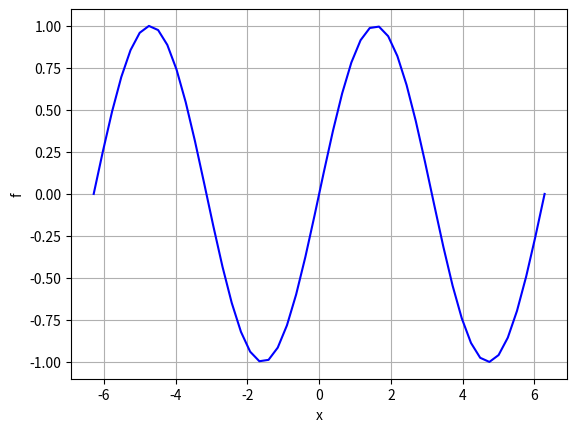
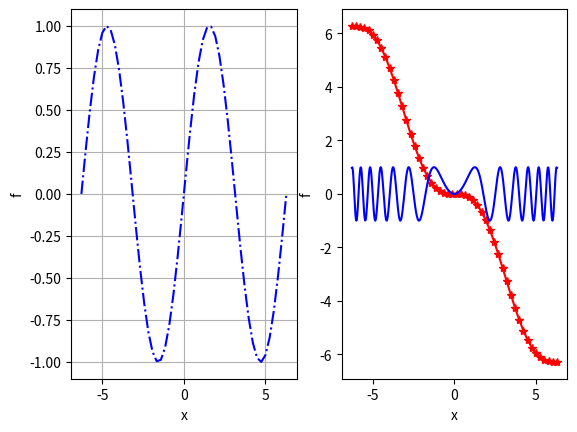
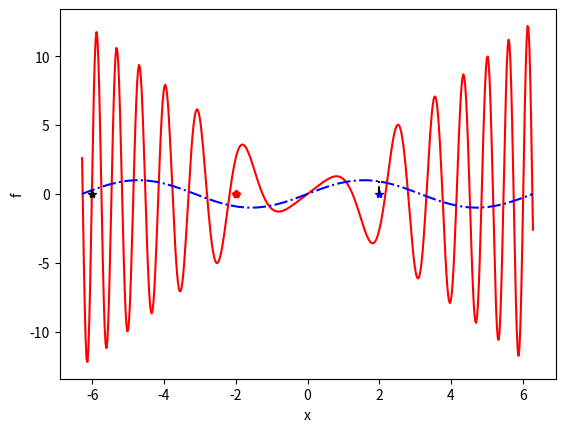
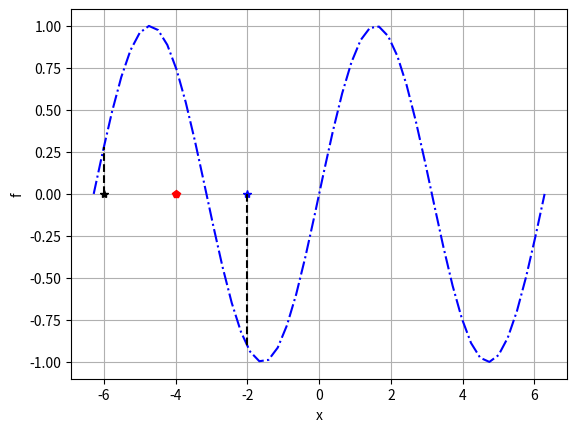
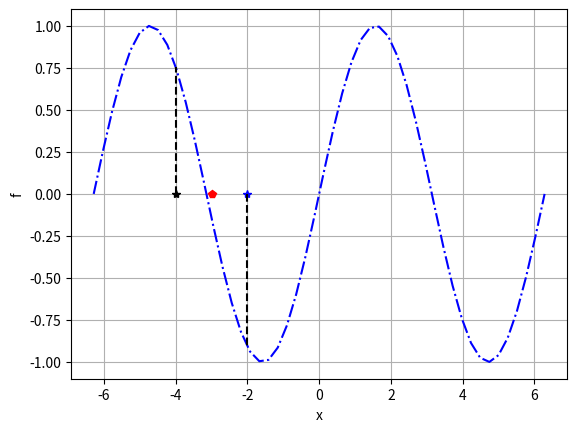
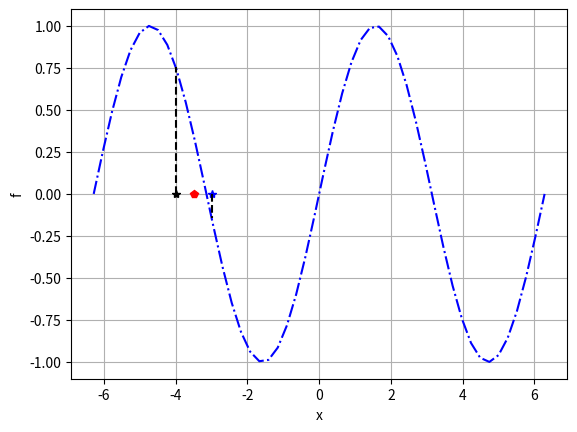
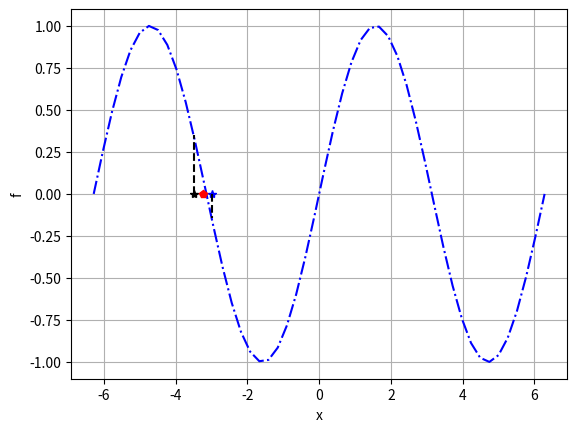
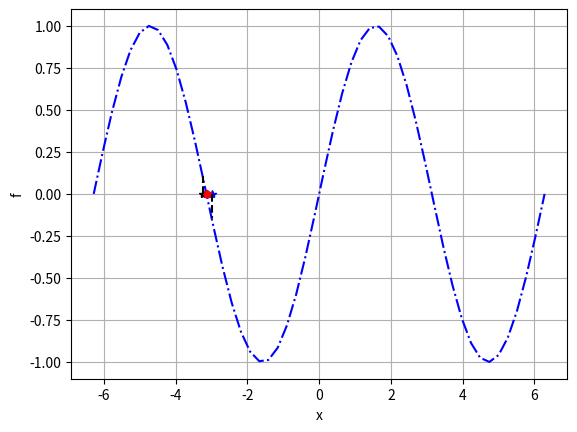
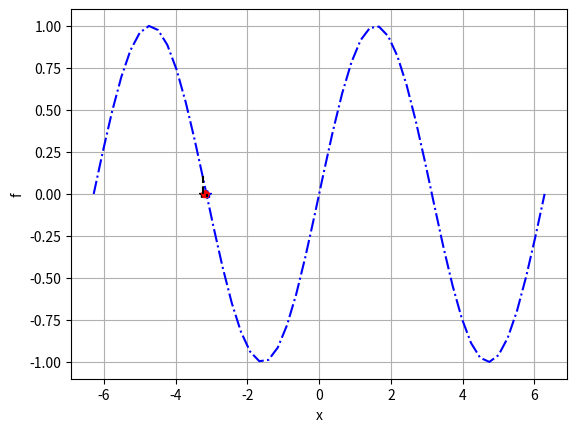
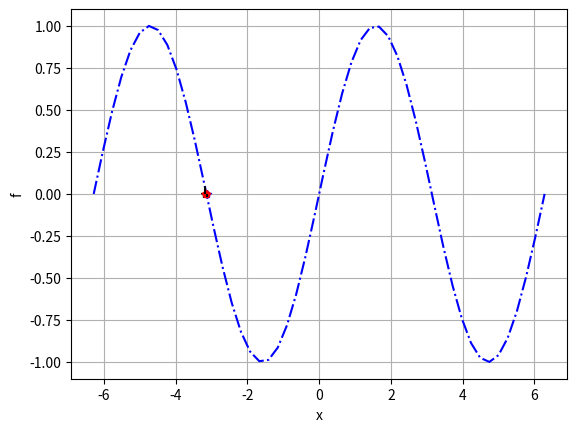
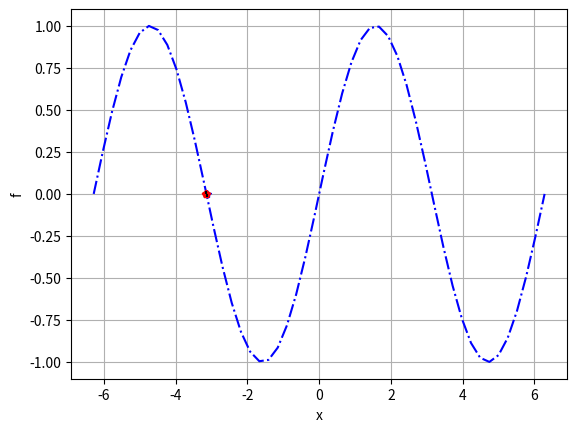
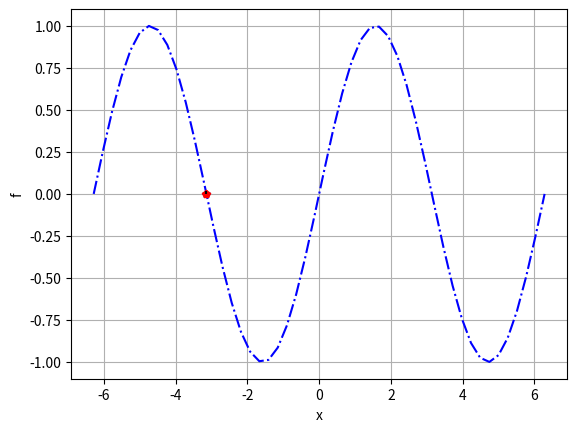
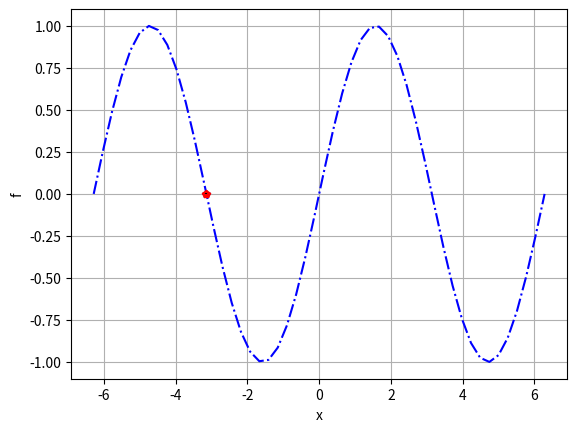
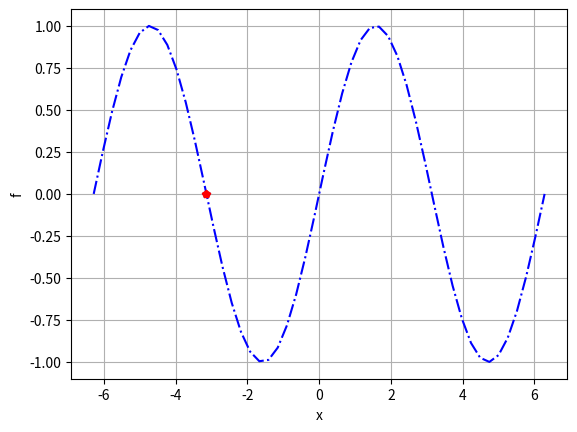

Source code (Python) for these figures, in order:
# Importuojame reikalingas bibliotekas
import sympy as sp  # simbolinės matematikos biblioteka
import numpy as np   # skaičiavimams ir duomenų manipuliacijai
import math          # matematinė funkcijos
import matplotlib.pyplot as plt  # grafikų braižymui

# Apibrėžiame funkciją, kuri grąžina sinusą


def funk(x): return np.sin(x)


# Nustatome Pi vertę
Pi = math.pi

# Sukuriame x vertes intervale nuo -2π iki 2π, su 50 taškų
xxx = np.linspace(-2*Pi, 2*Pi, 50)
# Apskaičiuojame atitinkamas y vertes naudodami funk(x)
fff = funk(xxx)
# Atspausdiname y vertes
print(fff)

# Braižome funkcijos grafiką
plt.plot(xxx, fff, 'b-')  # 'b-' - mėlyna linija
plt.grid()  # Pridėti tinklelio linijas
plt.xlabel('x')  # X ašies pavadinimas
plt.ylabel('f')  # Y ašies pavadinimas

# Sukuriame naują figūrą ir dvi subfigūras
fig = plt.figure()
ax1 = fig.add_subplot(1, 2, 1)  # Pirma subfigūra
ax2 = fig.add_subplot(1, 2, 2)  # Antra subfigūra
f1, = ax1.plot(xxx, fff, 'b-.')  # Mėlyna linija su punktyru
ax1.grid()  # Tinklelis pirmoje subfigūroje
ax1.set_xlabel('x')  # X ašies pavadinimas
ax1.set_ylabel('f')  # Y ašies pavadinimas

# Antroje subfigūroje braižome f(x) - x
f2, = ax2.plot(xxx, fff - xxx, 'r-*')  # Raudoni žvaigždutės taškai
ax2.grid()  # Tinklelis antroje subfigūroje
ax2.set_xlabel('x')  # X ašies pavadinimas
ax2.set_ylabel('f')  # Y ašies pavadinimas

# Simbolinė išraiška duotos funkcijos grafikui
x, f = sp.symbols(('x', 'f'))  # Nustatome simbolius x ir f
print(x, f)  # Atspausdiname simbolius
f = sp.sin((x**2))  # Apibrėžiame funkciją f kaip sin(x^2)
print(f)  # Atspausdiname funkciją

# Sukuriame x vertes intervale nuo -2π iki 2π su 500 taškų
xxx = np.linspace(-2*Pi, 2*Pi, 500)
# Inicializuojame tuščią masyvą y vertėms
fff = np.array(np.zeros(np.size(xxx)))
# Apskaičiuojame y vertes naudojant simbolinę funkciją
for i in range(len(xxx)):
    fff[i] = f.subs(x, xxx[i]).evalf()  # Apskaičiuojame f(x)

# Braižome simbolinės funkcijos grafiką
plt.plot(xxx, fff, 'b-')  # Mėlyna linija
plt.grid()  # Tinklelis
plt.xlabel('x')  # X ašies pavadinimas
plt.ylabel('f')  # Y ašies pavadinimas
plt.show()  # Rodome grafiką

# Apskaičiuojame funkcijos išvestinę
df = sp.diff(f, x)  # Apskaičiuojame išvestinę
# Inicializuojame tuščią masyvą išvestinėms
dfff = np.array(np.zeros(np.size(xxx)))
# Apskaičiuojame išvestines vertes
for i in range(len(xxx)):
    dfff[i] = df.subs(x, xxx[i]).evalf()  # Apskaičiuojame df/dx

# Braižome išvestinės grafiką
plt.plot(xxx, dfff, 'r-')  # Raudona linija
plt.grid()  # Tinklelis
plt.xlabel('x')  # X ašies pavadinimas
plt.ylabel('df')  # Y ašies pavadinimas

# Šaknų atskyrimo metodas: pusiaukirta

# Apibrėžiame funkciją, kuri grąžina sinusą (dar kartą)


def funk(x): return np.sin(x)


# Nustatome pradinius intervalus
Pi = math.pi
xn = -6  # Kairysis intervalas
xn1 = 2  # Dešinysis intervalas

# Sukuriame x vertes intervale nuo -2π iki 2π su 50 taškų
xxx = np.linspace(-2*Pi, 2*Pi, 50)
# Apskaičiuojame y vertes
fff = funk(xxx)

# Nustatome pradinį tikslumą
tikslumas = 9999
it = 0  # Iteracijų skaičius
# Pusiaukirtos metodas
while tikslumas > 1e-6:  # Kol tikslumas didesnis nei 1e-6
    it += 1  # Padidiname iteracijų skaičių
    fn = funk(xn)  # Apskaičiuojame funkcijos vertę kairiajame intervale
    fn1 = funk(xn1)  # Apskaičiuojame funkcijos vertę dešiniajame intervale
    xmid = (xn + xn1) / 2  # Apskaičiuojame vidurį
    fmid = funk(xmid)  # Apskaičiuojame funkcijos vertę viduryje

    # Braižome grafiką su šaknimis
    plt.plot(xxx, fff, 'b-.')  # Mėlyna linija
    plt.grid()  # Tinklelis
    plt.xlabel('x')  # X ašies pavadinimas
    plt.ylabel('f')  # Y ašies pavadinimas
    plt.plot(xn, 0, 'k*')  # Juoda žvaigždutė kairiajame intervale
    plt.plot(xn1, 0, 'b*')  # Mėlyna žvaigždutė dešiniajame intervale
    plt.plot(xmid, 0, 'rp')  # Raudona punktyrinė žvaigždutė viduryje
    # Juoda brūkšninė linija nuo kairiojo intervalo
    plt.plot([xn, xn], [0, fn], 'k--')
    # Juoda brūkšninė linija nuo dešiniojo intervalo
    plt.plot([xn1, xn1], [0, fn1], 'k--')

    # Tikriname, kurioje pusėje yra šaknis
    if np.sign(fn) == np.sign(fmid):
        xn = xmid  # Jei kairėje pusėje, atnaujiname kairįjį intervalą
    else:
        xn1 = xmid  # Jei dešinėje pusėje, atnaujiname dešinįjį intervalą
    tikslumas = np.abs(xn - xn1)  # Apskaičiuojame tikslumą
    # Atspausdiname informaciją apie iteracijas
    print('iteracija ', it, 'saknis= ', xmid, ' tikslumas= ', tikslumas)
    plt.show()  # Rodome grafiką
